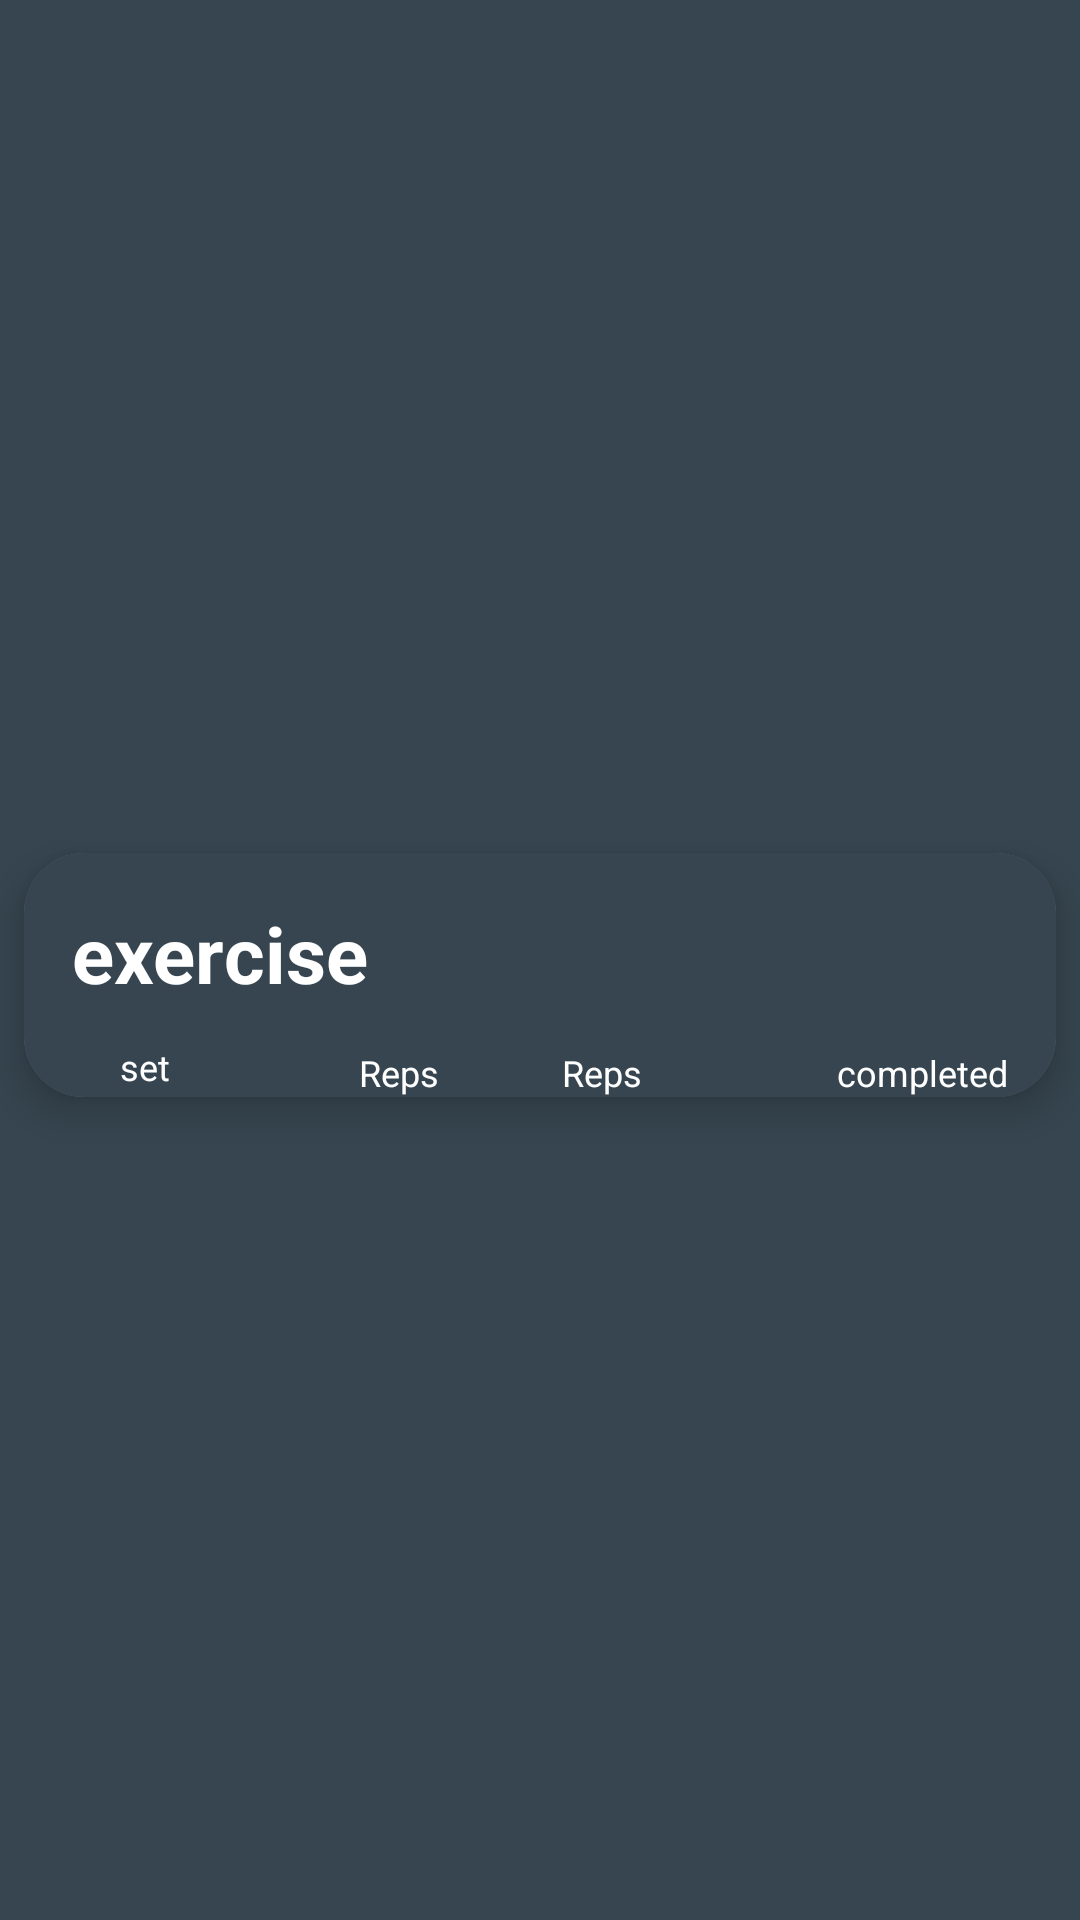

The Android layout XML behind this screen, and the referenced resources:
<!-- AndroidManifest.xml: application theme Theme.WorkoutTrackerApplication -->
<!-- res/layout/active_workout_row_header.xml -->
<?xml version="1.0" encoding="utf-8"?>
<androidx.constraintlayout.widget.ConstraintLayout xmlns:android="http://schemas.android.com/apk/res/android"
    xmlns:app="http://schemas.android.com/apk/res-auto"
    xmlns:tools="http://schemas.android.com/tools"
    android:layout_width="match_parent"
    android:layout_height="wrap_content">

    <androidx.cardview.widget.CardView
        android:layout_width="match_parent"
        android:layout_height="wrap_content"
        android:layout_marginStart="8dp"
        android:layout_marginTop="15dp"
        android:layout_marginEnd="8dp"
        android:layout_marginBottom="5dp"
        app:cardBackgroundColor="@color/light_slate_grey"
        app:cardCornerRadius="20dp"
        app:cardElevation="8dp"
        app:layout_constraintBottom_toBottomOf="parent"
        app:layout_constraintEnd_toEndOf="parent"
        app:layout_constraintStart_toStartOf="parent"
        app:layout_constraintTop_toTopOf="parent" >

        <androidx.constraintlayout.widget.ConstraintLayout
            android:layout_width="match_parent"
            android:layout_height="match_parent">

            <TextView
                android:id="@+id/exerciseRowHeader"
                android:layout_width="wrap_content"
                android:layout_height="wrap_content"
                android:layout_marginStart="16dp"
                android:layout_marginTop="16dp"
                android:text="exercise"
                android:textColor="@color/white"
                android:textSize="26dp"
                android:textStyle="bold"
                app:layout_constraintStart_toStartOf="parent"
                app:layout_constraintTop_toTopOf="parent" />

            <TextView
                android:id="@+id/repsHeader"
                android:layout_width="wrap_content"
                android:layout_height="wrap_content"
                android:layout_marginStart="63dp"
                android:layout_marginTop="65dp"
                android:text="@string/reps"
                android:textColor="@color/white"
                android:textSize="12dp"
                app:layout_constraintStart_toEndOf="@+id/setNumHeader"
                app:layout_constraintTop_toTopOf="parent" />

            <TextView
                android:id="@+id/weightHeader"
                android:layout_width="wrap_content"
                android:layout_height="wrap_content"
                android:layout_marginTop="65dp"
                android:layout_marginEnd="65dp"
                android:text="@string/reps"
                android:textColor="@color/white"
                android:textSize="12dp"
                app:layout_constraintEnd_toStartOf="@+id/completedHeader"
                app:layout_constraintTop_toTopOf="parent" />

            <TextView
                android:id="@+id/setNumHeader"
                android:layout_width="wrap_content"
                android:layout_height="wrap_content"
                android:layout_marginStart="32dp"
                android:layout_marginTop="12dp"
                android:text="set"
                android:textColor="@color/white"
                android:textSize="12dp"
                app:layout_constraintStart_toStartOf="parent"
                app:layout_constraintTop_toBottomOf="@+id/exerciseRowHeader" />

            <TextView
                android:id="@+id/completedHeader"
                android:layout_width="wrap_content"
                android:layout_height="wrap_content"
                android:layout_marginTop="65dp"
                android:layout_marginEnd="16dp"
                android:text="completed"
                android:textColor="@color/white"
                android:textSize="12dp"
                app:layout_constraintEnd_toEndOf="parent"
                app:layout_constraintTop_toTopOf="parent" />

        </androidx.constraintlayout.widget.ConstraintLayout>
    </androidx.cardview.widget.CardView>
</androidx.constraintlayout.widget.ConstraintLayout>
<!-- resources referenced by this layout -->
<resources>
  <color name="light_slate_grey">#778899</color>
  <color name="white">#FFFFFFFF</color>
  <string name="reps">Reps</string>
  <style name="Theme.WorkoutTrackerApplication" parent="Theme.AppCompat.NoActionBar">
          
          <item name="colorPrimary">@color/charcoal</item>
          <item name="colorPrimaryVariant">@color/charcoal</item>
          <item name="colorOnPrimary">@color/charcoal</item>
          <item name="android:textColorPrimary">@color/white</item>
          <item name="android:background">?attr/colorPrimary</item>
  
          
          <item name="colorSecondary">@color/dark_slate_grey</item>
          <item name="colorSecondaryVariant">@color/slate_grey</item>
          <item name="colorOnSecondary">@color/gunmetal_grey</item>
          
          <item name="android:statusBarColor">?attr/colorSecondary</item>
          
          <item name="android:navigationBarColor">?attr/colorSecondary</item>
          <item name="colorAccent">?attr/colorSecondaryVariant</item>
          <item name="textAppearanceButton">@color/white</item>
  
          
          <item name="android:windowActionBar">false</item>
          <item name="android:windowNoTitle">true</item>
      </style>
  <color name="charcoal">#36454F</color>
  <color name="dark_slate_grey">#2F4F4F</color>
  <color name="slate_grey">#708090</color>
  <color name="gunmetal_grey">#818589</color>
</resources>
